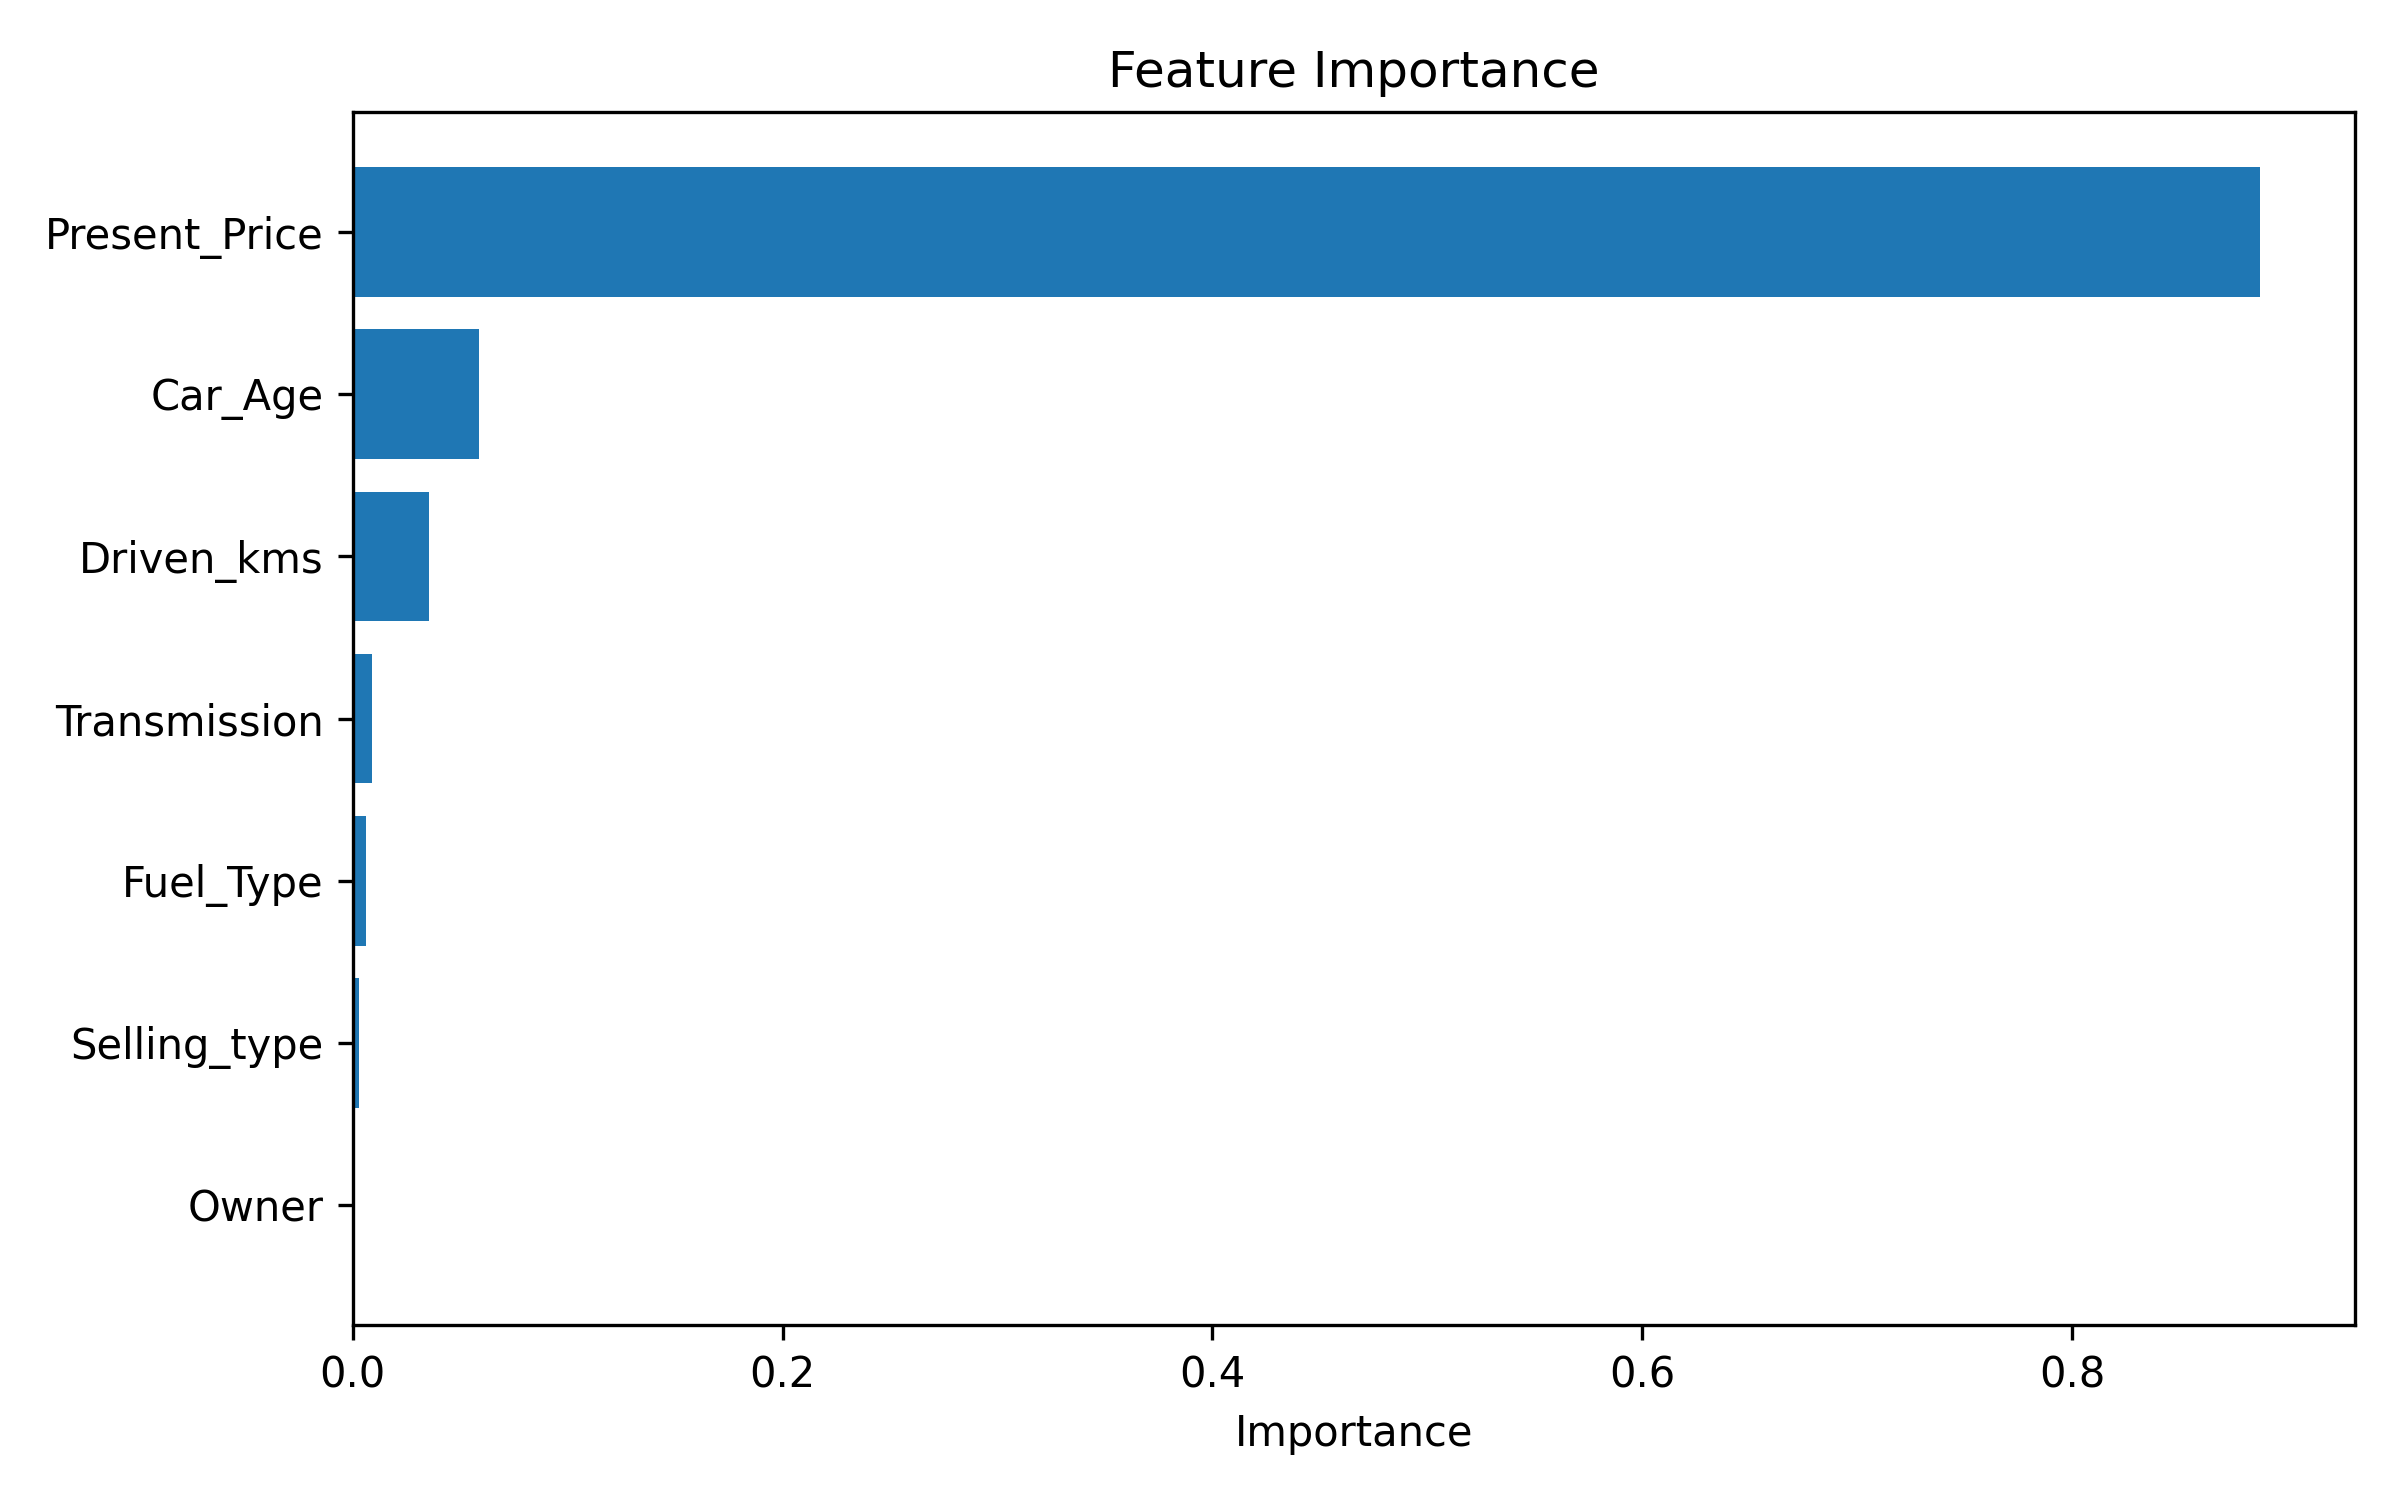

Values plotted in this chart, from the file beside it:
Feature, Importance
Present_Price, 0.8873
Car_Age, 0.05895
Driven_kms, 0.03538
Transmission, 0.009075
Fuel_Type, 0.006224
Selling_type, 0.002813
Owner, 0.0002734
